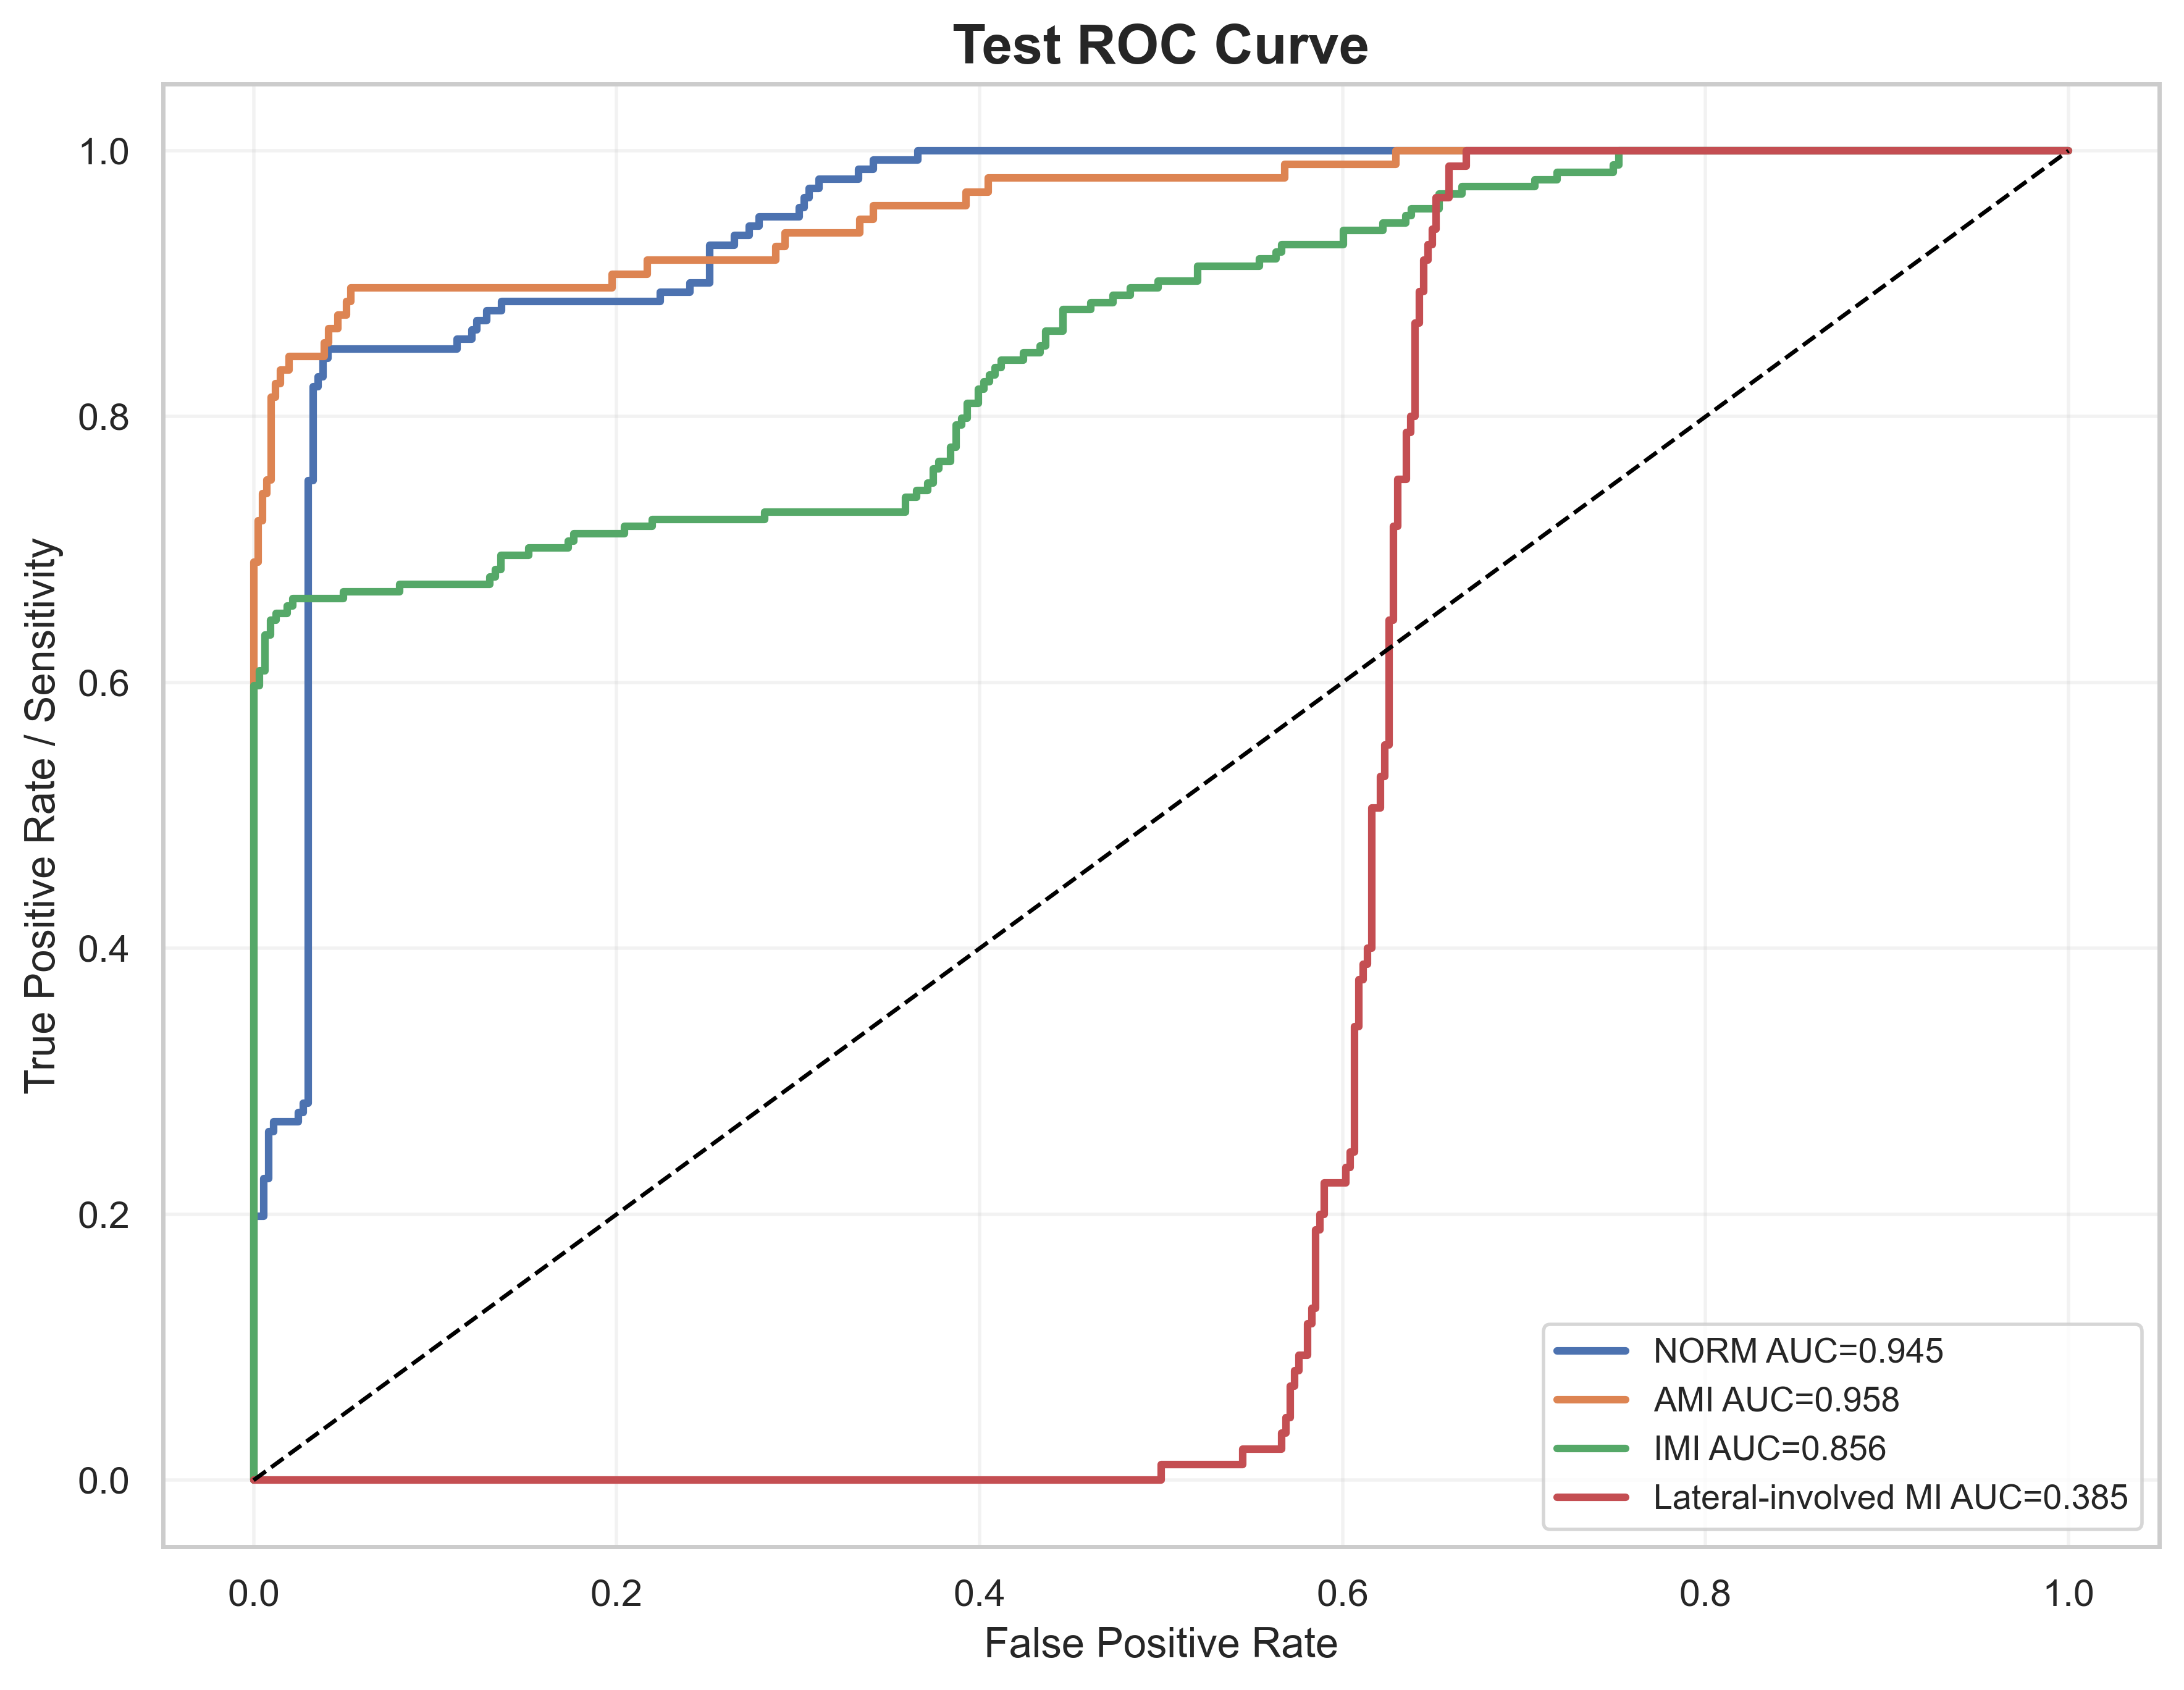

The table this chart was drawn from, first rows:
label, fpr, tpr, auc
NORM, 0.0, 0.0, 0.945
NORM, 0.0, 0.007092, 0.945
NORM, 0.0, 0.1986, 0.945
NORM, 0.005464, 0.1986, 0.945
NORM, 0.005464, 0.227, 0.945
NORM, 0.008197, 0.227, 0.945
NORM, 0.008197, 0.2624, 0.945
NORM, 0.01093, 0.2624, 0.945
NORM, 0.01093, 0.2695, 0.945
NORM, 0.02459, 0.2695, 0.945
NORM, 0.02459, 0.2766, 0.945
NORM, 0.02732, 0.2766, 0.945
NORM, 0.02732, 0.2837, 0.945
NORM, 0.03005, 0.2837, 0.945
NORM, 0.03005, 0.7518, 0.945
NORM, 0.03279, 0.7518, 0.945
NORM, 0.03279, 0.8227, 0.945
NORM, 0.03552, 0.8227, 0.945
NORM, 0.03552, 0.8298, 0.945
NORM, 0.03825, 0.8298, 0.945
NORM, 0.03825, 0.844, 0.945
NORM, 0.04098, 0.844, 0.945
NORM, 0.04098, 0.8511, 0.945
NORM, 0.112, 0.8511, 0.945
NORM, 0.112, 0.8582, 0.945
NORM, 0.1202, 0.8582, 0.945
NORM, 0.1202, 0.8652, 0.945
NORM, 0.123, 0.8652, 0.945
NORM, 0.123, 0.8723, 0.945
NORM, 0.1284, 0.8723, 0.945
NORM, 0.1284, 0.8794, 0.945
NORM, 0.1366, 0.8794, 0.945
NORM, 0.1366, 0.8865, 0.945
NORM, 0.224, 0.8865, 0.945
NORM, 0.224, 0.8936, 0.945
NORM, 0.2404, 0.8936, 0.945
NORM, 0.2404, 0.9007, 0.945
NORM, 0.2514, 0.9007, 0.945
NORM, 0.2514, 0.9291, 0.945
NORM, 0.265, 0.9291, 0.945
NORM, 0.265, 0.9362, 0.945
NORM, 0.2732, 0.9362, 0.945
NORM, 0.2732, 0.9433, 0.945
NORM, 0.2787, 0.9433, 0.945
NORM, 0.2787, 0.9504, 0.945
NORM, 0.3005, 0.9504, 0.945
NORM, 0.3005, 0.9574, 0.945
NORM, 0.3033, 0.9574, 0.945
NORM, 0.3033, 0.9645, 0.945
NORM, 0.306, 0.9645, 0.945
NORM, 0.306, 0.9716, 0.945
NORM, 0.3115, 0.9716, 0.945
NORM, 0.3115, 0.9787, 0.945
NORM, 0.3333, 0.9787, 0.945
NORM, 0.3333, 0.9858, 0.945
NORM, 0.3415, 0.9858, 0.945
NORM, 0.3415, 0.9929, 0.945
NORM, 0.3661, 0.9929, 0.945
NORM, 0.3661, 1.0, 0.945
NORM, 1.0, 1.0, 0.945
... 229 more rows
